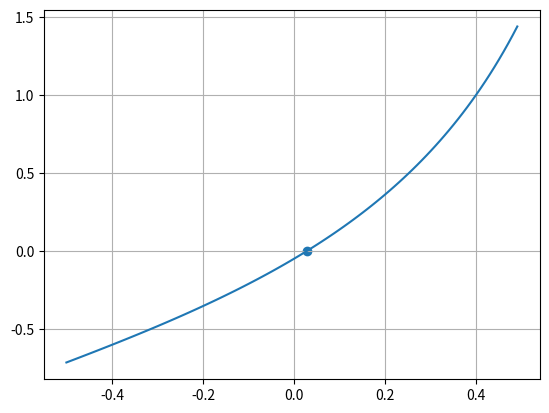

Python code for this plot:
import matplotlib.pyplot as plt
import numpy as np
import math

p = 3
K = 0.05
xL = -0.5
xU = 0.5
fL = xL * math.sqrt((2 * p) / (2 + xL)) / (1 - xL) - K
fU = xU * math.sqrt((2 * p) / (2 + xU)) / (1 - xU) - K
er = 100
xN = 0
n = 0
while er >= 0.0001:
    xN = (xL + xU) / 2
    fN = xN * math.sqrt(2 * p / (2 + xN)) / (1 - xN) - K
    a = fN * fU
    b = fN * fL
    if fN == 0:
        continue
    if a < 0 and b > 0:
        xL = xN
        fL = xL * math.sqrt(2 * p / (2 + xL)) / (1 - xL) - K
    if a > 0 and b < 0:
        xU = xN
        fU = xU * math.sqrt(2 * p / (2 + xU)) / (1 - xU) - K
    n = n + 1
    er = abs((xU - xL))
print("la raíz exacta es ", xN)
print("La raíz aproximada es ", xN, " con un error de ", er)
print("Número de iteraciones: ", n)

xg = np.zeros(100)
f = np.zeros(100)
acum = -0.51
for i in range(0,100):
    acum = acum + 0.01
    xg[i] = acum
    f[i] = xg[i] * math.sqrt(2 * p / (2 + xg[i])) / (1 - xg[i]) - K
plt.figure(1)
plt.plot(xg,f)
plt.scatter(xN,fN)
plt.grid("on")

plt.show()